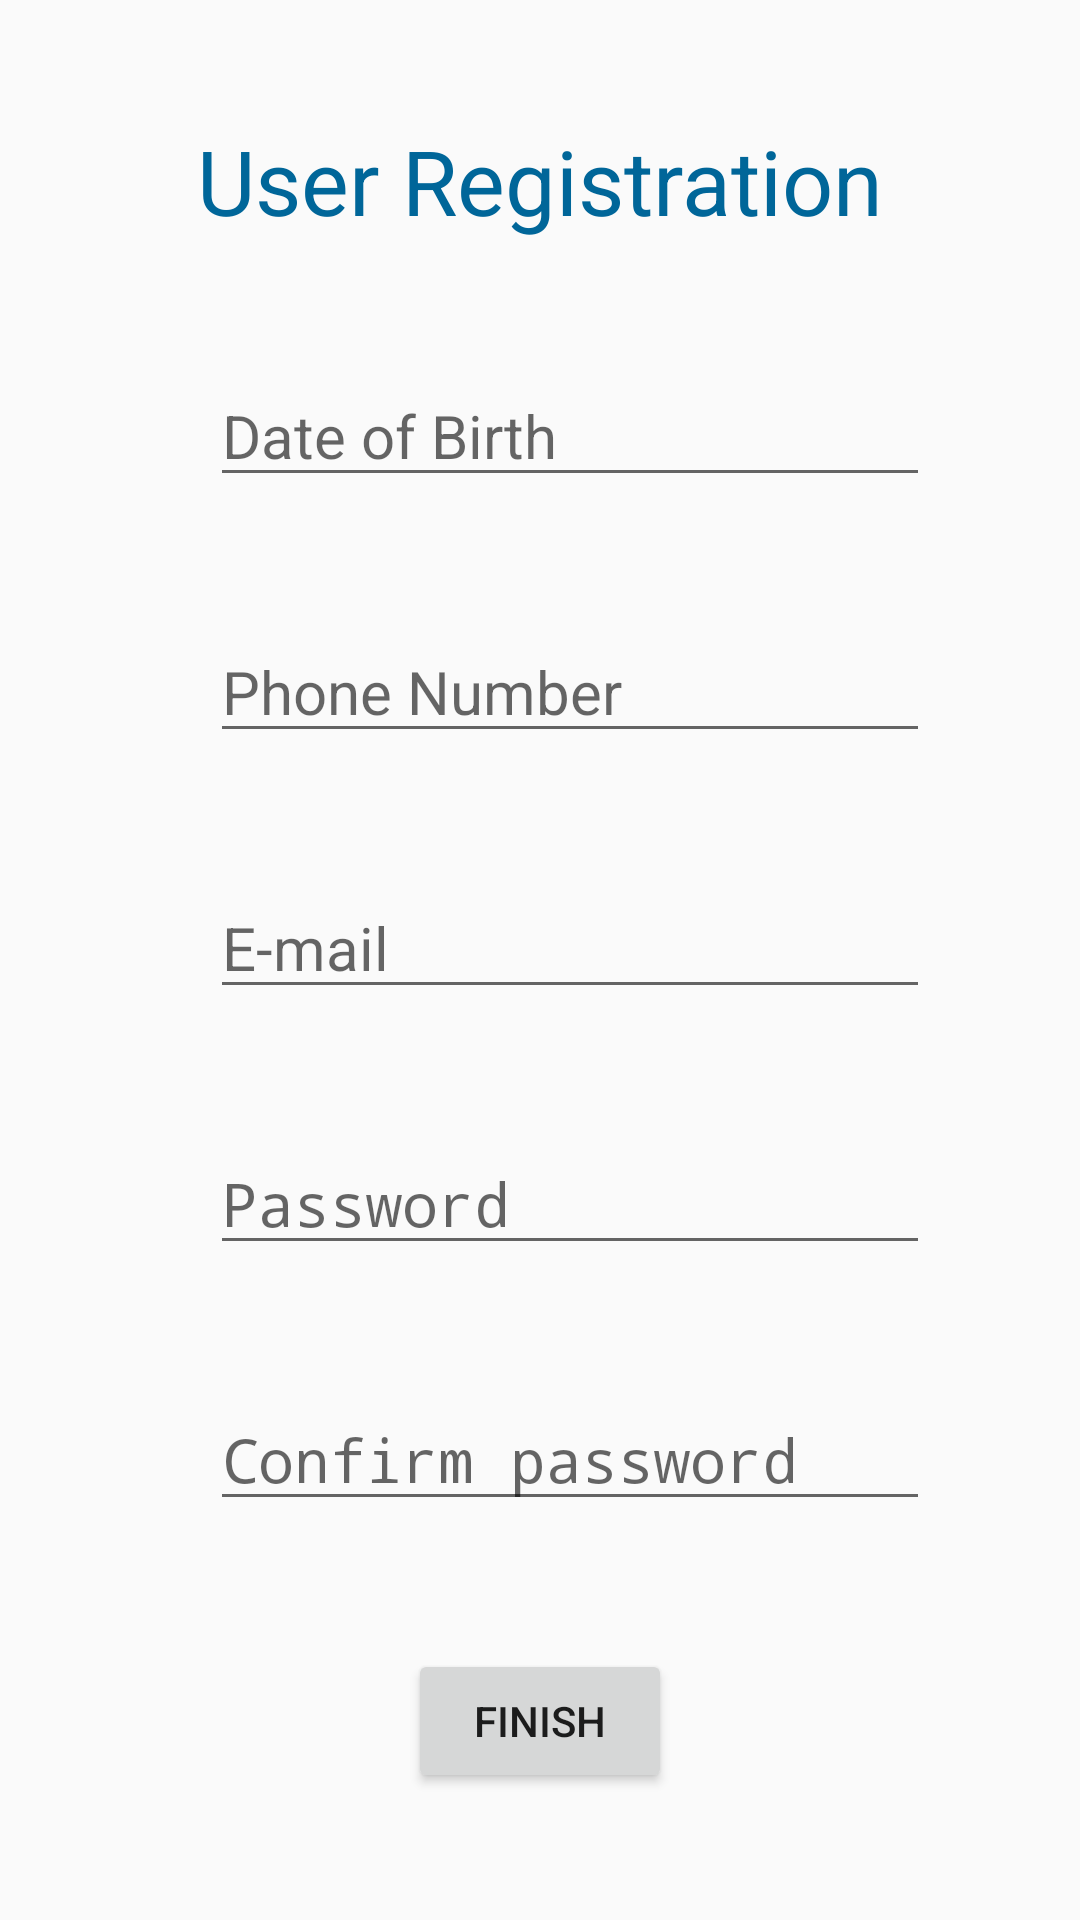

Reconstruct the res/layout file that produces this screen, plus the resources it refers to.
<!-- AndroidManifest.xml: application theme AppTheme -->
<!-- res/layout/activity_user_registration2.xml -->
<?xml version="1.0" encoding="utf-8"?>

<android.support.constraint.ConstraintLayout xmlns:android="http://schemas.android.com/apk/res/android"
    xmlns:app="http://schemas.android.com/apk/res-auto"
    xmlns:tools="http://schemas.android.com/tools"
    android:layout_width="match_parent"
    android:layout_height="match_parent"
    tools:context=".UserRegistrationActivity2">

    <TextView
        android:id="@+id/user_registration_title"
        android:layout_width="wrap_content"
        android:layout_height="wrap_content"
        android:layout_marginTop="@dimen/user_registration_title_top_margin"
        android:text="@string/user_registration_title"
        android:textColor="#006699"
        android:textSize="@dimen/user_registration_title_text_size"
        app:layout_constraintLeft_toLeftOf="parent"
        app:layout_constraintRight_toRightOf="parent"
        app:layout_constraintTop_toTopOf="parent" />

    <TextView
        style="@style/UserRegistrationTextView"
        android:id="@+id/tv_dob"
        android:layout_width="wrap_content"
        android:layout_height="wrap_content"
        android:text="@string/dob"
        android:visibility="invisible"
        app:layout_constraintLeft_toLeftOf="@id/et_dob"
        app:layout_constraintTop_toBottomOf="@+id/user_registration_title" />

    <EditText
        android:id="@+id/et_dob"
        style="@style/UserRegistrationEditText"
        android:layout_width="@dimen/user_registration_edit_text_width"
        android:layout_height="wrap_content"
        android:onClick="onDobEditorClick"
        android:hint="@string/dob"
        android:editable="false"
        app:layout_constraintTop_toBottomOf="@id/tv_dob"
        app:layout_constraintLeft_toLeftOf="parent"
        app:layout_constraintRight_toRightOf="parent" />

    <TextView
        style="@style/UserRegistrationTextView"
        android:id="@+id/tv_phoneNumber"
        android:layout_width="wrap_content"
        android:layout_height="wrap_content"
        android:text="@string/phone_number"
        android:visibility="invisible"
        app:layout_constraintLeft_toLeftOf="@id/et_phoneNumber"
        app:layout_constraintTop_toBottomOf="@id/et_dob"/>

    <EditText
        style="@style/UserRegistrationEditText"
        android:id="@+id/et_phoneNumber"
        android:layout_width="@dimen/user_registration_edit_text_width"
        android:layout_height="wrap_content"
        android:inputType="phone"
        android:hint="@string/phone_number"
        app:layout_constraintTop_toBottomOf="@id/tv_phoneNumber"
        app:layout_constraintLeft_toLeftOf="parent"
        app:layout_constraintRight_toRightOf="parent" />

    <TextView
        style="@style/UserRegistrationTextView"
        android:id="@+id/tv_email"
        android:layout_width="wrap_content"
        android:layout_height="wrap_content"
        android:text="@string/email"
        android:visibility="invisible"
        app:layout_constraintLeft_toLeftOf="@id/et_email"
        app:layout_constraintTop_toBottomOf="@id/et_phoneNumber"/>

    <EditText
        style="@style/UserRegistrationEditText"
        android:id="@+id/et_email"
        android:layout_width="@dimen/user_registration_edit_text_width"
        android:layout_height="wrap_content"
        android:inputType="textEmailAddress"
        android:hint="@string/email"
        app:layout_constraintTop_toBottomOf="@id/tv_email"
        app:layout_constraintLeft_toLeftOf="parent"
        app:layout_constraintRight_toRightOf="parent" />

    <TextView
        style="@style/UserRegistrationTextView"
        android:id="@+id/tv_password"
        android:layout_width="wrap_content"
        android:layout_height="wrap_content"
        android:text="@string/password"
        android:visibility="invisible"
        app:layout_constraintLeft_toLeftOf="@id/et_password"
        app:layout_constraintTop_toBottomOf="@id/et_email"/>

    <EditText
        style="@style/UserRegistrationEditText"
        android:id="@+id/et_password"
        android:layout_width="@dimen/user_registration_edit_text_width"
        android:layout_height="wrap_content"
        android:inputType="textPassword"
        android:hint="@string/password"
        app:layout_constraintTop_toBottomOf="@id/tv_password"
        app:layout_constraintLeft_toLeftOf="parent"
        app:layout_constraintRight_toRightOf="parent" />

    <TextView
        style="@style/UserRegistrationTextView"
        android:id="@+id/tv_confirmPassword"
        android:layout_width="wrap_content"
        android:layout_height="wrap_content"
        android:text="@string/confirm_password"
        android:visibility="invisible"
        app:layout_constraintLeft_toLeftOf="@id/et_confirmPassword"
        app:layout_constraintTop_toBottomOf="@id/et_password"/>

    <EditText
        style="@style/UserRegistrationEditText"
        android:id="@+id/et_confirmPassword"
        android:layout_width="@dimen/user_registration_edit_text_width"
        android:inputType="textPassword"
        android:layout_height="wrap_content"
        android:hint="@string/confirm_password"
        app:layout_constraintTop_toBottomOf="@id/tv_confirmPassword"
        app:layout_constraintLeft_toLeftOf="parent"
        app:layout_constraintRight_toRightOf="parent" />

    <Button
        android:id="@+id/dobButton"
        android:layout_width="wrap_content"
        android:layout_height="wrap_content"
        android:text="@string/finish"
        app:layout_constraintBottom_toBottomOf="parent"
        app:layout_constraintEnd_toEndOf="parent"
        app:layout_constraintTop_toBottomOf="@id/et_confirmPassword"
        app:layout_constraintStart_toStartOf="parent" />

</android.support.constraint.ConstraintLayout>
<!-- resources referenced by this layout -->
<resources>
  <dimen name="user_registration_edit_text_width">240dp</dimen>
  <dimen name="user_registration_title_text_size">30dp</dimen>
  <dimen name="user_registration_title_top_margin">40dp</dimen>
  <string name="confirm_password">Confirm password</string>
  <string name="dob">Date of Birth</string>
  <string name="email">E-mail</string>
  <string name="finish">Finish</string>
  <string name="password">Password</string>
  <string name="phone_number">Phone Number</string>
  <string name="user_registration_title">User Registration</string>
  <style name="UserRegistrationEditText">
          <item name="android:textSize">@dimen/user_registration_default_edit_text_size</item>
          <item name="android:layout_marginStart">@dimen/user_registration_text_view_defaut_left_margin</item>
      </style>
  <style name="UserRegistrationTextView">
          <item name="android:textSize">@dimen/user_registration_default_text_size</item>
          <item name="android:layout_marginTop">@dimen/user_registration_text_view_top_margin</item>
          <item name="android:maxWidth">150dp</item>
          <item name="android:singleLine">true</item>
          <item name="android:textColor">@color/colorPrimaryDark</item>
      </style>
  <style name="AppTheme" parent="Base.Theme.AppCompat.Light.DarkActionBar">
          
          <item name="colorPrimary">@color/colorPrimary</item>
          <item name="colorPrimaryDark">@color/colorPrimaryDark</item>
          <item name="colorAccent">@color/colorAccent</item>
      </style>
  <dimen name="user_registration_default_edit_text_size">20dp</dimen>
  <dimen name="user_registration_text_view_defaut_left_margin">20dp</dimen>
  <dimen name="user_registration_default_text_size">12dp</dimen>
  <dimen name="user_registration_text_view_top_margin">25dp</dimen>
  <!-- not gathered from this repository: default colours our renderer supplied (Android Studio template values) -->
  <color name="colorPrimary">#FF6200EE</color>
  <color name="colorPrimaryDark">#FF3700B3</color>
  <color name="colorAccent">#FF03DAC5</color>
</resources>
